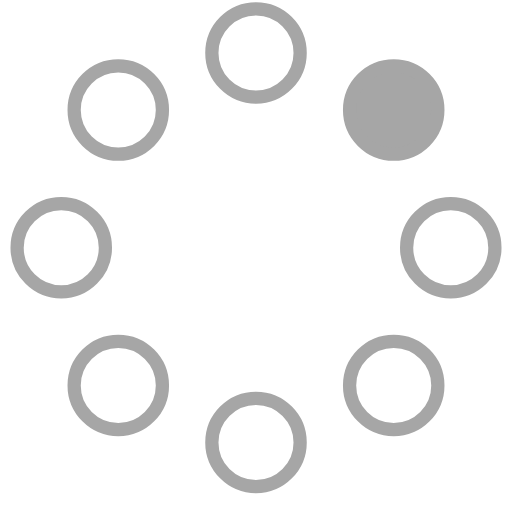
t = 0.00 s
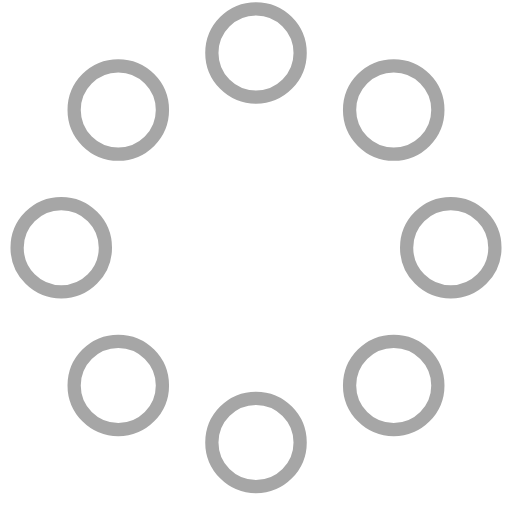
t = 0.23 s
t = 0.42 s: frame unchanged from t = 0.23 s, image omitted
t = 0.65 s: frame unchanged from t = 0.23 s, image omitted
t = 0.88 s: frame unchanged from t = 0.23 s, image omitted
t = 1.07 s: frame unchanged from t = 0.23 s, image omitted

The animated SVG that drew these frames (rendered in a browser with its animation timeline set to each time). Animation: 8 SMIL elements (animate=8); one cycle of 1.30 s, repeats indefinitely.

<!-- By Sam Herbert (@sherb), for everyone. More @ http://goo.gl/7AJzbL -->
<svg width="58" height="58" viewBox="0 0 58 58" xmlns="http://www.w3.org/2000/svg">
    <g fill="none" fill-rule="evenodd">
        <g transform="translate(2 1)" stroke="#A6A6A6" stroke-width="1.5">
            <circle cx="42.601" cy="11.462" r="5" fill-opacity="1" fill="#A6A6A6">
                <animate attributeName="fill-opacity"
                     begin="0s" dur="1.3s"
                     values="1;0;0;0;0;0;0;0" calcMode="linear"
                     repeatCount="indefinite" />
            </circle>
            <circle cx="49.063" cy="27.063" r="5" fill-opacity="0" fill="#fff">
                <animate attributeName="fill-opacity"
                     begin="0s" dur="1.3s"
                     values="0;1;0;0;0;0;0;0" calcMode="linear"
                     repeatCount="indefinite" />
            </circle>
            <circle cx="42.601" cy="42.663" r="5" fill-opacity="0" fill="#fff">
                <animate attributeName="fill-opacity"
                     begin="0s" dur="1.3s"
                     values="0;0;1;0;0;0;0;0" calcMode="linear"
                     repeatCount="indefinite" />
            </circle>
            <circle cx="27" cy="49.125" r="5" fill-opacity="0" fill="#fff">
                <animate attributeName="fill-opacity"
                     begin="0s" dur="1.3s"
                     values="0;0;0;1;0;0;0;0" calcMode="linear"
                     repeatCount="indefinite" />
            </circle>
            <circle cx="11.399" cy="42.663" r="5" fill-opacity="0" fill="#fff">
                <animate attributeName="fill-opacity"
                     begin="0s" dur="1.3s"
                     values="0;0;0;0;1;0;0;0" calcMode="linear"
                     repeatCount="indefinite" />
            </circle>
            <circle cx="4.938" cy="27.063" r="5" fill-opacity="0" fill="#fff">
                <animate attributeName="fill-opacity"
                     begin="0s" dur="1.3s"
                     values="0;0;0;0;0;1;0;0" calcMode="linear"
                     repeatCount="indefinite" />
            </circle>
            <circle cx="11.399" cy="11.462" r="5" fill-opacity="0" fill="#fff">
                <animate attributeName="fill-opacity"
                     begin="0s" dur="1.3s"
                     values="0;0;0;0;0;0;1;0" calcMode="linear"
                     repeatCount="indefinite" />
            </circle>
            <circle cx="27" cy="5" r="5" fill-opacity="0" fill="#fff">
                <animate attributeName="fill-opacity"
                     begin="0s" dur="1.3s"
                     values="0;0;0;0;0;0;0;1" calcMode="linear"
                     repeatCount="indefinite" />
            </circle>
        </g>
    </g>
</svg>